2-way image classification set "combined_data" from GitHub (CalvinTChi/CS280_Project); label vocabulary: cancer, not cancer.

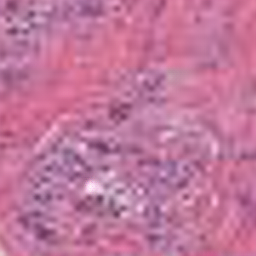
Label: not cancer

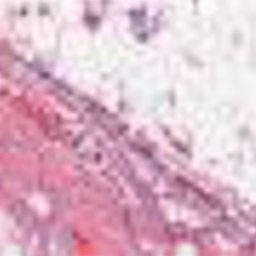
Label: not cancer

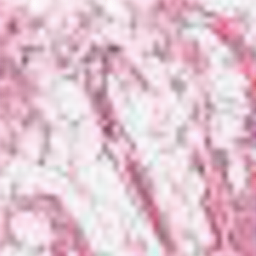
Label: not cancer

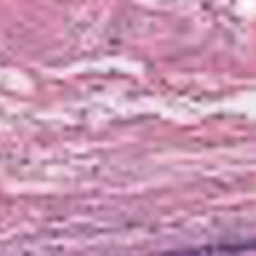
Label: cancer

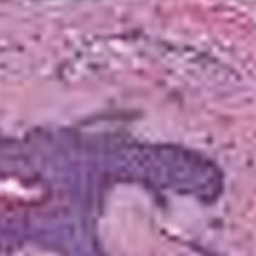
Label: cancer

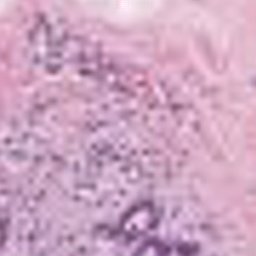
Label: cancer
